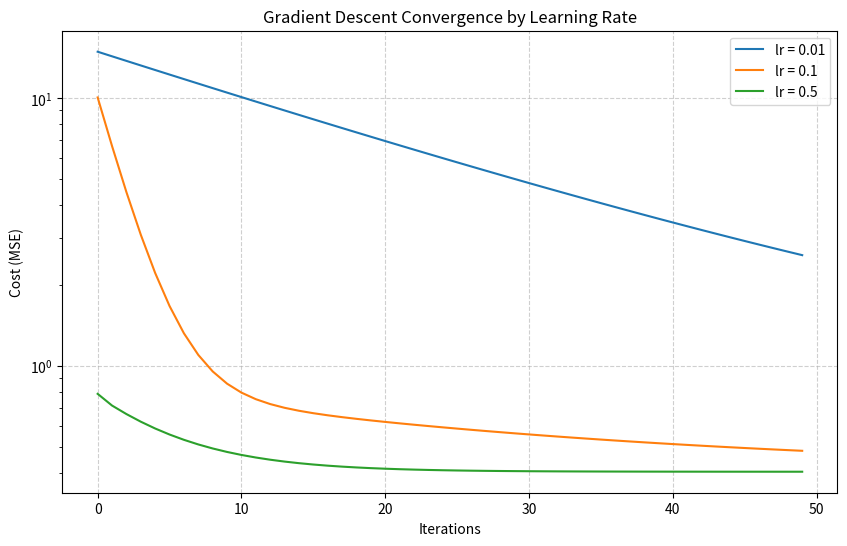

Source code (Python):
import numpy as np
import matplotlib.pyplot as plt

#Cost Function (Mean Squared Error)
def compute_cost(X, y, theta):
    m = len(y)
    return (1 / (2 * m)) * np.sum((np.dot(X, theta) - y) ** 2)

#Gradient Descent Tracker
def gradient_descent_tracked(X, y, theta, lr, iterations):
    m = len(y)
    cost_history = []
    theta = theta.copy()  # Avoid modifying the original array
    
    for _ in range(iterations):
        errors = np.dot(X, theta) - y
        gradients = (1 / m) * np.dot(X.T, errors)
        theta -= lr * gradients
        cost_history.append(compute_cost(X, y, theta))
        
    return cost_history

#Setup Synthetic Data
np.random.seed(42)
X = 2 * np.random.rand(100, 1)
y = 4 + 3 * X + np.random.randn(100, 1)
X_b = np.c_[np.ones((100, 1)), X]  # Add bias term (column of 1s)

#Compare Learning Rates
learning_rates = [0.01, 0.1, 0.5]
iterations = 50
initial_theta = np.random.randn(2, 1)

plt.figure(figsize=(10, 6))

for lr in learning_rates:
    history = gradient_descent_tracked(X_b, y, initial_theta, lr, iterations)
    plt.plot(range(iterations), history, label=f'lr = {lr}')

plt.title('Gradient Descent Convergence by Learning Rate')
plt.xlabel('Iterations')
plt.ylabel('Cost (MSE)')
plt.yscale('log')  # Log scale helps see dramatic divergence/convergence
plt.legend()
plt.grid(True, linestyle='--', alpha=0.6)
plt.show()
